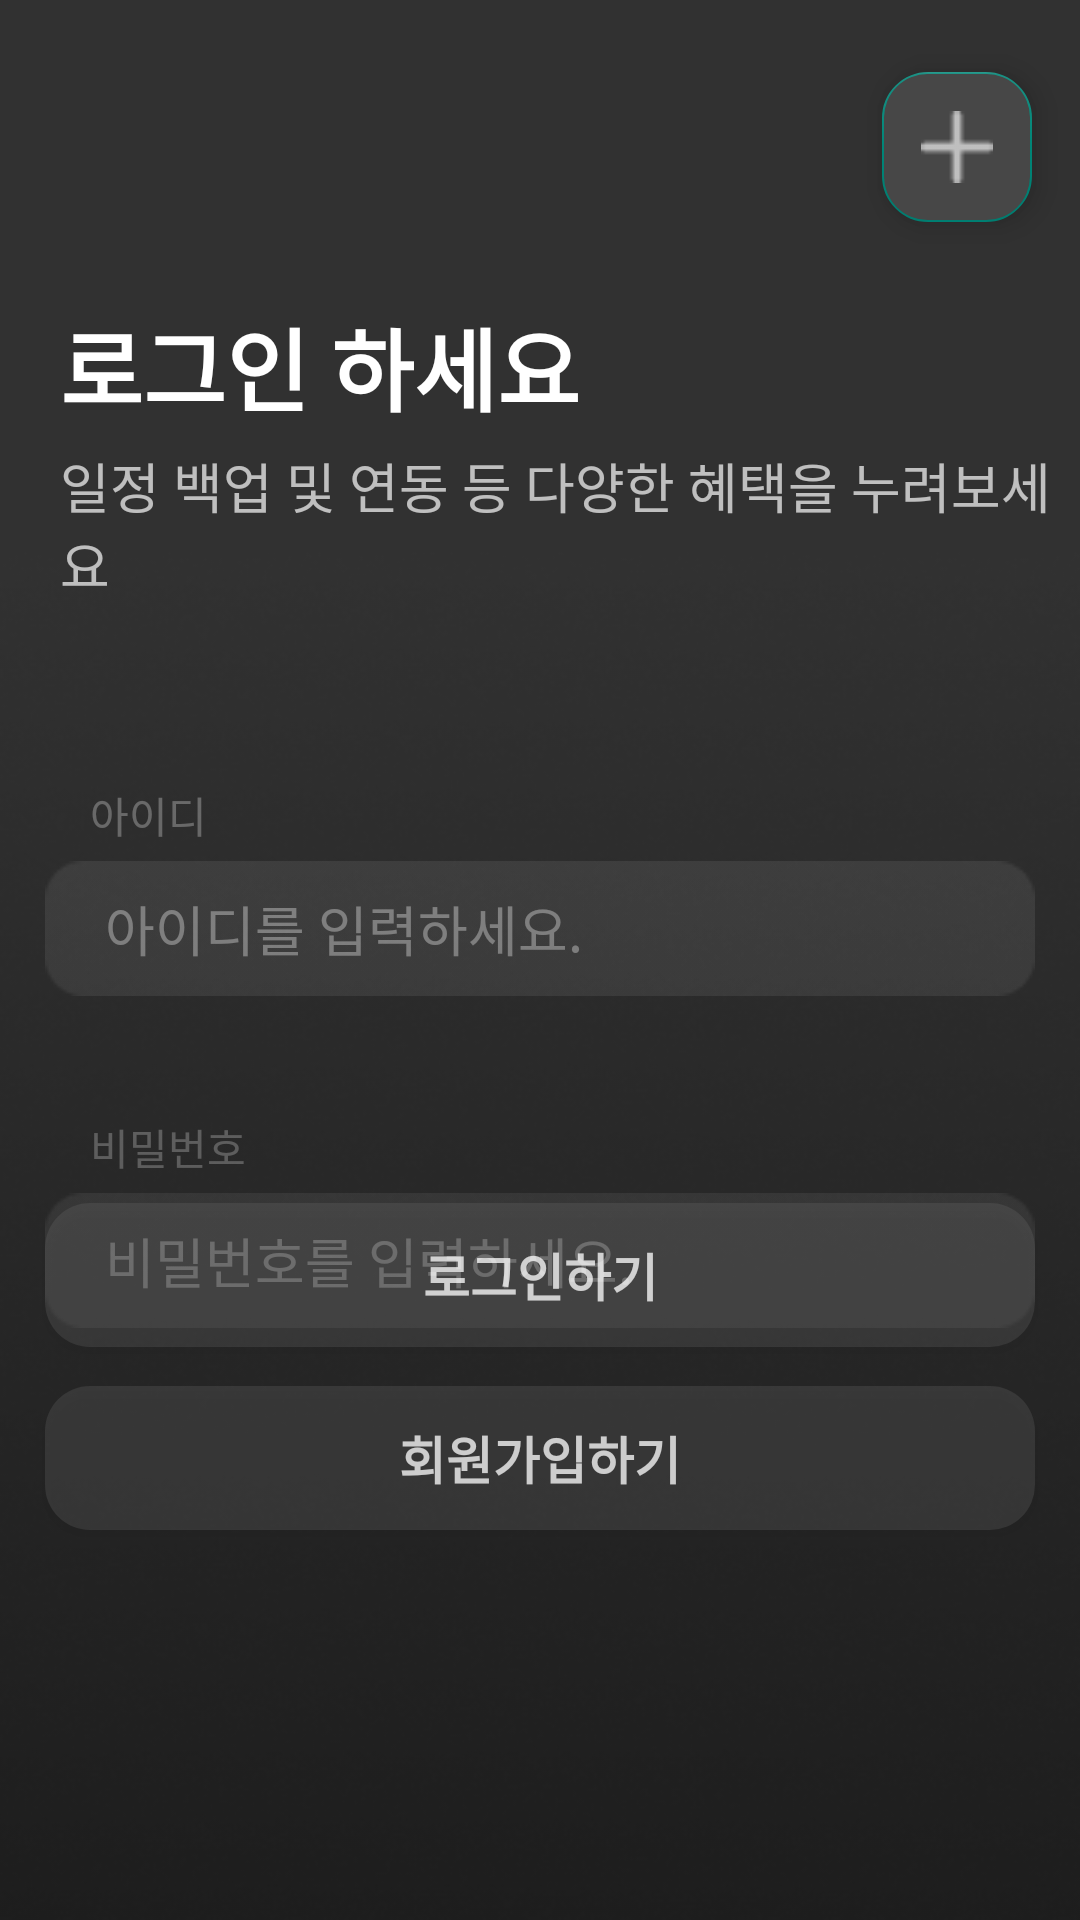

This screen was rendered from an Android layout file. Write that file and the resources it references.
<!-- AndroidManifest.xml: application theme Theme.NotiUp -->
<!-- res/layout/activity_login.xml -->
<?xml version="1.0" encoding="utf-8"?>
<androidx.constraintlayout.widget.ConstraintLayout xmlns:android="http://schemas.android.com/apk/res/android"
    xmlns:app="http://schemas.android.com/apk/res-auto"
    xmlns:tools="http://schemas.android.com/tools"
    android:layout_width="match_parent"
    android:background="@color/back"
    android:layout_height="match_parent"
    tools:context=".LoginActivity">
    <TextView
        android:id="@+id/title"
        app:layout_constraintTop_toTopOf="parent"
        android:layout_marginTop="100dp"
        android:layout_marginLeft="20dp"
        android:layout_width="match_parent"
        android:layout_height="wrap_content"
        android:text="로그인 하세요"
        android:textColor="@color/white"
        android:textSize="30sp"
        android:textStyle="bold"/>
    <TextView
        android:id="@+id/mini"
        app:layout_constraintTop_toBottomOf="@id/title"
        android:layout_marginTop="5dp"
        android:layout_marginLeft="20dp"
        android:layout_width="match_parent"
        android:layout_height="wrap_content"
        android:text="일정 백업 및 연동 등 다양한 혜택을 누려보세요"
        android:textColor="#B0ffffff"
        android:textSize="18sp"/>
    <TextView
        android:id="@+id/text_id"
        app:layout_constraintTop_toBottomOf="@id/mini"
        android:layout_marginTop="60dp"
        android:layout_marginLeft="30dp"
        app:layout_constraintLeft_toLeftOf="parent"
        android:layout_width="wrap_content"
        android:layout_height="wrap_content"
        android:text="아이디"
        android:textColor="#50ffffff"/>
    <EditText
        android:id="@+id/user_id"
        app:layout_constraintTop_toBottomOf="@id/text_id"
        android:layout_width="match_parent"
        android:layout_height="wrap_content"
        android:layout_marginLeft="15dp"
        android:layout_marginRight="15dp"
        android:inputType="text"
        android:hint="아이디를 입력하세요."
        android:layout_marginTop="5dp"
        android:paddingLeft="20dp"
        android:layout_gravity="center"
        android:textColorHint="#66FFFFFF"
        android:textColor="@color/white"
        android:background="@drawable/rect4"
        android:imeOptions="actionDone"/>
    <TextView
        android:id="@+id/text_pass"
        android:layout_marginTop="40dp"
        android:layout_marginLeft="30dp"
        app:layout_constraintTop_toBottomOf="@id/user_id"
        app:layout_constraintLeft_toLeftOf="parent"
        android:layout_width="wrap_content"
        android:layout_height="wrap_content"
        android:text="비밀번호"
        android:textColor="#50ffffff"/>
    <EditText
        android:id="@+id/user_pass"
        app:layout_constraintTop_toBottomOf="@id/text_pass"
        android:layout_width="match_parent"
        android:layout_height="wrap_content"
        android:layout_marginLeft="15dp"
        android:layout_marginRight="15dp"
        android:inputType="textPassword"
        android:hint="비밀번호를 입력하세요."
        android:layout_marginTop="5dp"
        android:paddingLeft="20dp"
        android:layout_gravity="center"
        android:textColorHint="#66FFFFFF"
        android:textColor="@color/white"
        android:background="@drawable/rect4"
        android:imeOptions="actionDone"/>
    <Button
        android:id="@+id/login_btn"
        app:layout_constraintBottom_toTopOf="@id/join_btn"
        android:text="로그인하기"
        android:textStyle="bold"
        android:textSize="17sp"
        android:textColor="#C0ffffff"
        android:layout_marginLeft="15dp"
        android:layout_marginRight="15dp"
        android:layout_marginBottom="13dp"
        android:background="@drawable/btn_gray"
        android:layout_width="match_parent"
        android:padding="10dp"
        android:layout_height="wrap_content"/>
    <Button
        android:id="@+id/join_btn"
        app:layout_constraintBottom_toBottomOf="parent"
        android:layout_marginBottom="130dp"
        android:text="회원가입하기"
        android:textStyle="bold"
        android:textSize="17sp"
        android:textColor="#C0ffffff"
        android:layout_marginLeft="15dp"
        android:layout_marginRight="15dp"
        android:background="@drawable/btn_gray"
        android:layout_width="match_parent"
        android:padding="10dp"
        android:layout_height="wrap_content"/>
    <com.google.android.material.floatingactionbutton.FloatingActionButton
        android:id="@+id/fab_edit"
        android:layout_width="300dp"
        android:layout_height="50dp"
        android:layout_gravity="end"
        android:layout_marginTop="24dp"
        android:layout_marginEnd="16dp"
        android:backgroundTint="#474747"
        android:src="@drawable/fab_edit"
        app:fabCustomSize="50dp"
        app:layout_constraintEnd_toEndOf="parent"
        app:layout_constraintTop_toTopOf="parent" />
    <ImageView
        app:layout_constraintBottom_toBottomOf="parent"
        android:layout_width="match_parent"
        android:layout_height="wrap_content"
        android:layout_gravity="bottom"
        android:scaleType="fitXY"
        android:src="@drawable/gradation" />
</androidx.constraintlayout.widget.ConstraintLayout>
<!-- resources referenced by this layout -->
<resources>
  <color name="back">#FF313131</color>
  <color name="white">#FFFFFFFF</color>
  <!-- drawable btn_gray (drawable) -->
  <?xml version="1.0" encoding="utf-8"?>
  <shape xmlns:android="http://schemas.android.com/apk/res/android"
      android:shape="rectangle" android:padding = "10dp">
      
      <solid android:color="#40727272"/>
      
      <corners
          android:bottomLeftRadius="15dp"
          android:bottomRightRadius="15dp"
          android:topLeftRadius="15dp"
          android:topRightRadius="15dp"/>
  
  
  
  </shape>
  <!-- drawable fab_edit: png bitmap (drawable-v24, 247 bytes) -->
  <!-- drawable gradation: png bitmap (drawable, 77768 bytes) -->
  <!-- drawable rect4: png bitmap (drawable, 723 bytes) -->
  <style name="Theme.NotiUp" parent="Theme.AppCompat.DayNight.DarkActionBar">
          
          <item name="colorPrimary">@color/purple_500</item>
          <item name="colorPrimaryVariant">@color/purple_700</item>
          <item name="colorOnPrimary">@color/white</item>
          <item name="windowNoTitle">true</item>
          
          <item name="colorSecondary">#474747</item>
          <item name="colorSecondaryVariant">@color/teal_700</item>
          <item name="colorOnSecondary">@color/black</item>
          
          <item name="android:statusBarColor">?attr/colorPrimaryVariant</item>
          
          <item name="floatingActionButtonStyle">@style/FloatingActionButtonStyle</item>
      </style>
  <color name="purple_500">#FF6200EE</color>
  <color name="purple_700">#FF3700B3</color>
  <color name="teal_700">#FF018786</color>
  <color name="black">#FF000000</color>
  <style name="FloatingActionButtonStyle" parent="Widget.Design.FloatingActionButton">
          <item name="shapeAppearanceOverlay">@style/FabShapeStyle</item>
      </style>
  <style name="FabShapeStyle" parent="ShapeAppearance.MaterialComponents.SmallComponent">
          <item name="cornerSize">30%</item>
      </style>
</resources>
